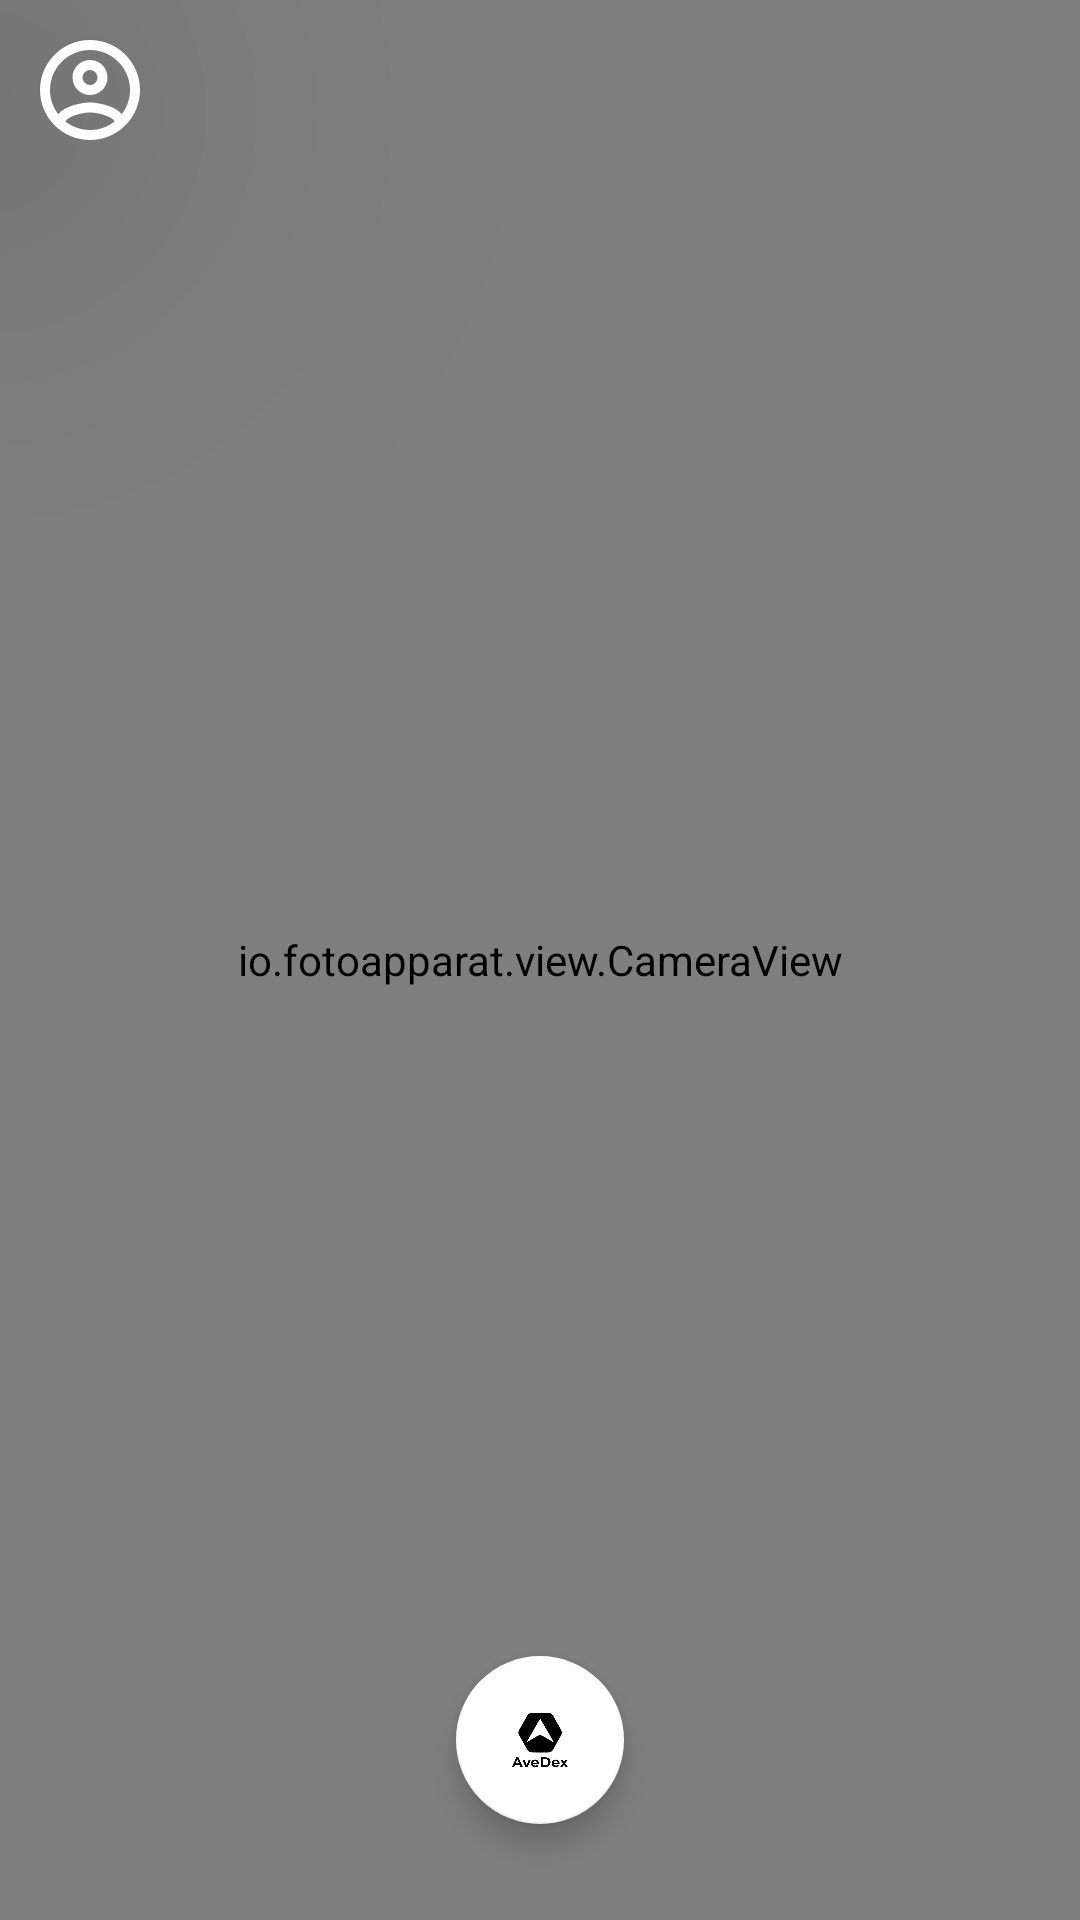

Reconstruct the res/layout file that produces this screen, plus the resources it refers to.
<!-- AndroidManifest.xml: application theme Theme.AveDex -->
<!-- res/layout/fragment_camera.xml -->
<?xml version="1.0" encoding="utf-8"?>
<RelativeLayout xmlns:android="http://schemas.android.com/apk/res/android"
    xmlns:app="http://schemas.android.com/apk/res-auto"
    xmlns:tools="http://schemas.android.com/tools"
    android:id="@+id/camera_layout"
    android:layout_width="match_parent"
    android:layout_height="match_parent"
    android:background="@android:color/black"
    tools:context=".presentation.camera.CameraFragment">

    <com.google.android.material.imageview.ShapeableImageView
        android:id="@+id/iv_account"
        android:layout_width="40dp"
        android:layout_height="40dp"
        android:layout_marginStart="10dp"
        android:layout_marginTop="10dp"
        android:scaleType="centerCrop"
        app:shapeAppearanceOverlay="@style/circleImageView"
        android:translationZ="90dp"
        android:src="@drawable/ic_account" />

    <io.fotoapparat.view.CameraView
        android:id="@+id/camera_view"
        android:layout_width="match_parent"
        android:layout_height="match_parent" />

    <com.google.android.material.floatingactionbutton.FloatingActionButton
        android:id="@+id/fab_camera"
        android:layout_width="wrap_content"
        android:layout_height="wrap_content"
        android:layout_alignParentBottom="true"
        android:layout_centerHorizontal="true"
        android:layout_marginStart="32dp"
        android:layout_marginTop="32dp"
        android:layout_marginEnd="32dp"
        android:layout_marginBottom="32dp"
        android:contentDescription="@string/app_name"
        android:src="@drawable/ic_logo"
        app:backgroundTint="@android:color/white"
        app:fabSize="normal" />

</RelativeLayout>
<!-- resources referenced by this layout -->
<resources>
  <!-- drawable ic_account (drawable) -->
  <vector xmlns:android="http://schemas.android.com/apk/res/android"
      android:height="24dp"
      android:width="24dp"
      android:viewportWidth="24"
      android:viewportHeight="24">
      <path android:fillColor="@color/white" android:pathData="M12,2A10,10 0 0,0 2,12A10,10 0 0,0 12,22A10,10 0 0,0 22,12A10,10 0 0,0 12,2M7.07,18.28C7.5,17.38 10.12,16.5 12,16.5C13.88,16.5 16.5,17.38 16.93,18.28C15.57,19.36 13.86,20 12,20C10.14,20 8.43,19.36 7.07,18.28M18.36,16.83C16.93,15.09 13.46,14.5 12,14.5C10.54,14.5 7.07,15.09 5.64,16.83C4.62,15.5 4,13.82 4,12C4,7.59 7.59,4 12,4C16.41,4 20,7.59 20,12C20,13.82 19.38,15.5 18.36,16.83M12,6C10.06,6 8.5,7.56 8.5,9.5C8.5,11.44 10.06,13 12,13C13.94,13 15.5,11.44 15.5,9.5C15.5,7.56 13.94,6 12,6M12,11A1.5,1.5 0 0,1 10.5,9.5A1.5,1.5 0 0,1 12,8A1.5,1.5 0 0,1 13.5,9.5A1.5,1.5 0 0,1 12,11Z" />
  </vector>
  <!-- drawable ic_logo: png bitmap (drawable, 72235 bytes) -->
  <string name="app_name">AveDex</string>
  <style name="circleImageView" parent="">
          <item name="cornerFamily">rounded</item>
          <item name="cornerSize">50%</item>
      </style>
  <style name="Theme.AveDex" parent="Theme.MaterialComponents.DayNight.NoActionBar">
  
      </style>
  <color name="white">#FFFFFFFF</color>
</resources>
